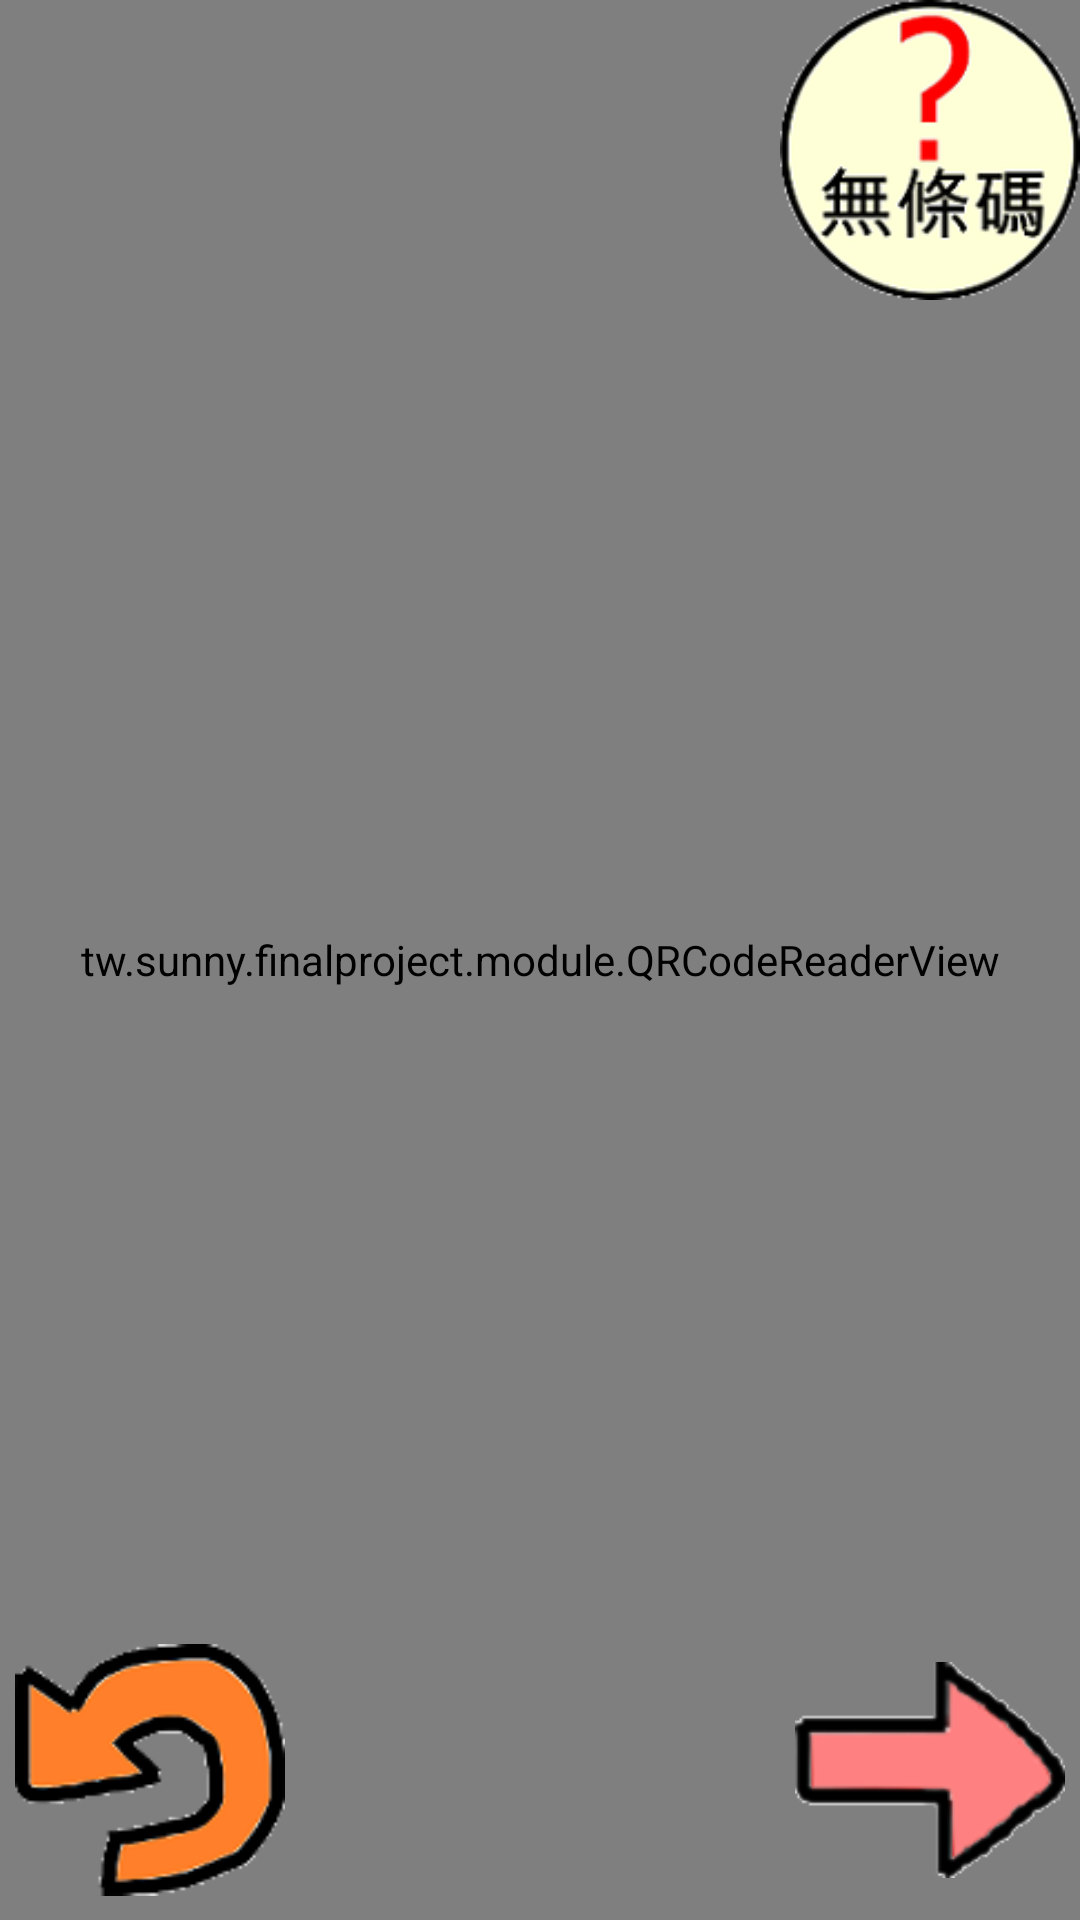

This screen was rendered from an Android layout file. Write that file and the resources it references.
<!-- AndroidManifest.xml: application theme AppTheme -->
<!-- res/layout/shoot_main.xml -->
<?xml version="1.0" encoding="utf-8"?>
<RelativeLayout xmlns:android="http://schemas.android.com/apk/res/android"
    android:layout_width="match_parent"
    android:layout_height="match_parent"
    android:orientation="vertical"
    android:weightSum="1"
    android:layout_alignParentTop="true">

    <tw.sunny.finalproject.module.QRCodeReaderView
            android:layout_width="match_parent"
            android:layout_height="match_parent"
            android:id="@+id/qr" />

    <ImageView
        android:layout_width="100dp"
        android:layout_height="100dp"
        android:src="@drawable/nocode"
        android:layout_alignParentRight="true"
        android:layout_alignParentTop="true"
        android:onClick="btnHasntQrCode"
        android:stateListAnimator="@drawable/btn_selector"
        />
    <ImageView
        android:layout_width="100dp"
        android:layout_height="100dp"
        android:src="@drawable/next"
        android:layout_alignParentRight="true"
        android:layout_alignParentBottom="true"
        android:padding="5dp"
        android:onClick="btnHasQrCode"
        android:stateListAnimator="@drawable/btn_selector"/>

    <ImageView
        android:layout_width="100dp"
        android:layout_height="100dp"
        android:src="@drawable/returns"
        android:layout_alignParentLeft="true"
        android:layout_alignParentBottom="true"
        android:padding="5dp"
        android:onClick="onBtnReturnClick"
        android:stateListAnimator="@drawable/btn_selector"/>

    <TableLayout
        android:layout_width="340dp"
        android:layout_height="wrap_content"
        android:background="@drawable/infos"
        android:padding="5dp"
        android:stretchColumns="*"
        android:id="@+id/infos"
        android:visibility="gone"
        android:onClick="dismissLayout"
        android:layout_centerVertical="true"
        android:layout_centerHorizontal="true">
        <TableRow
            style="@style/infoTableRow"
            android:layout_marginTop="10dp">
            <TextView
                android:text="每一份量"/>
            <TextView
                android:text="公克"
                android:layout_span="2"
                android:id="@+id/amountPerPackage"/>
        </TableRow>
        <TableRow
            style="@style/infoTableRow">
            <TextView
                android:text="本包裝含"/>
            <TextView
                android:text="公克"
                android:layout_span="2"
                android:id="@+id/amont"/>
        </TableRow>
        <TableRow>
            <View android:background="#000000"
                  android:layout_width = "match_parent"
                  android:layout_height="2dp"
                  android:layout_margin="-15dp"
                  android:layout_span="3"/>
        </TableRow>
        <TableRow
            style="@style/infoTableRow">

            <TextView
                android:text="每份"
                android:layout_column="1"
                android:gravity="center"/>

            <TextView
                android:text="每100公克"
                android:layout_column="2"
                android:gravity="center"/>

        </TableRow>
        <TableRow>
            <View android:background="#000000"
                  android:layout_width = "match_parent"
                  android:layout_height="2dp"
                  android:layout_span="3"/>
        </TableRow>
        <TableRow
            style="@style/infoTableRow">

            <TextView
                android:text="熱量"/>
            <TextView
                android:text="大卡"
                android:gravity="center"
                android:id="@+id/calPerPackage"/>
            <TextView
                android:text="大卡"
                android:gravity="center"
                android:id="@+id/calPerHundred"/>
        </TableRow>
        <TableRow
            style="@style/infoTableRow">

            <TextView
                android:text="蛋白質"/>
            <TextView
                android:text="公克"
                android:gravity="center"
                android:id="@+id/proteinPerPackage"/>

            <TextView
                android:text="公克"
                android:gravity="center"
                android:id="@+id/proteinPerHundred"/>
        </TableRow>
        <TableRow
            style="@style/infoTableRow">

            <TextView
                android:text="脂肪"/>
            <TextView
                android:text="公克"
                android:gravity="center"
                android:id="@+id/fatPerPackage"/>

            <TextView
                android:text="公克"
                android:gravity="center"
                android:id="@+id/fatPerHundred"/>
        </TableRow>
        <TableRow
            style="@style/infoTableRow">

            <TextView
                android:text="　飽和脂肪"/>
            <TextView
                android:text="公克"
                android:gravity="center"
                android:id="@+id/saturatedfatPerPackage"/>
            <TextView
                android:text="公克"
                android:gravity="center"
                android:id="@+id/saturatedfatPerHundred"/>
        </TableRow>
        <TableRow
            style="@style/infoTableRow">

            <TextView
                android:text="　反式脂肪"/>
            <TextView
                android:text="公克"
                android:gravity="center"
                android:id="@+id/transfatPerPackage"/>
            <TextView
                android:text="公克"
                android:gravity="center"
                android:id="@+id/transfatPerHundred"/>
        </TableRow>
        <TableRow
            style="@style/infoTableRow">

            <TextView
                android:text="碳水化合物"/>
            <TextView
                android:text="公克"
                android:gravity="center"
                android:id="@+id/carbohydratePerPackage"/>
            <TextView
                android:text="公克"
                android:gravity="center"
                android:id="@+id/carbohydratePerHundred"/>
        </TableRow>
        <TableRow
            style="@style/infoTableRow">

            <TextView
                android:text="　糖"/>

            <TextView
                android:text="公克"
                android:gravity="center"
                android:id="@+id/sugarPerPackage"/>

            <TextView
                android:text="公克"
                android:gravity="center"
                android:id="@+id/sugarPerHundred"/>
        </TableRow>
        <TableRow
            style="@style/infoTableRow"
            android:layout_marginBottom="10dp">

            <TextView
                android:text="鈉"/>
            <TextView
                android:text="毫克"
                android:gravity="center"
                android:id="@+id/sodiumPerPackage"/>
            <TextView
                android:text="毫克"
                android:gravity="center"
                android:id="@+id/sodiumPerHundred"/>
        </TableRow>
    </TableLayout>
</RelativeLayout>
<!-- resources referenced by this layout -->
<resources>
  <!-- drawable btn_selector (drawable) -->
  <?xml version="1.0" encoding="utf-8"?>
  <selector xmlns:android="http://schemas.android.com/apk/res/android">
      <item android:state_pressed="true">
          <set>
              <objectAnimator android:propertyName="scaleX"
                  android:duration="100"
                  android:valueTo="1.1"
                  android:valueType="floatType" />
              <objectAnimator android:propertyName="scaleY"
                  android:duration="100"
                  android:valueTo="1.1"
                  android:valueType="floatType" />
          </set>
      </item>
      <item android:state_pressed="false">
          <set>
              <objectAnimator android:propertyName="scaleX"
                  android:duration="100"
                  android:valueTo="1"
                  android:valueType="floatType" />
              <objectAnimator android:propertyName="scaleY"
                  android:duration="100"
                  android:valueTo="1"
                  android:valueType="floatType" />
          </set>
      </item>
  </selector>
  <!-- drawable infos (drawable) -->
  <?xml version="1.0" encoding="utf-8"?>
  <shape xmlns:android="http://schemas.android.com/apk/res/android">
      <solid android:color="@android:color/white" />
      <corners android:radius="10dp"/>
      <stroke
          android:width="5dip"
          android:color="@android:color/black" />
  </shape>
  <!-- drawable next: png bitmap (drawable, 4684 bytes) -->
  <!-- drawable nocode: png bitmap (drawable, 14215 bytes) -->
  <!-- drawable returns: png bitmap (drawable, 5273 bytes) -->
  <style name="infoTableRow">
          <item name="android:layout_marginLeft">5dp</item>
          <item name="android:layout_marginRight">5dp</item>
          <item name="android:layout_marginTop">3dp</item>
          <item name="android:layout_marginBottom">3dp</item>
      </style>
  <style name="AppTheme" parent="Theme.AppCompat.Light.DarkActionBar">
  
          
          <item name="colorPrimary">@color/colorPrimary</item>
          <item name="colorPrimaryDark">@color/colorPrimaryDark</item>
          <item name="colorAccent">@color/colorAccent</item>
      </style>
  <color name="colorPrimary">#81D8D0</color>
  <color name="colorPrimaryDark">#303F9F</color>
  <color name="colorAccent">#81D8D0</color>
</resources>
